2-way image classification set "Image-Color-Reverser" from GitHub (Nobodyworld/Image-Color-Reverser); label vocabulary: clean, noisy.

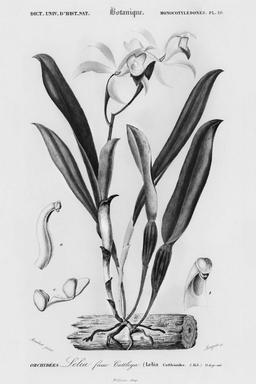
Label: noisy

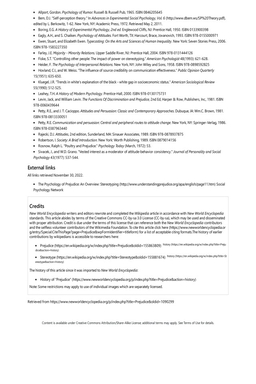
Label: clean

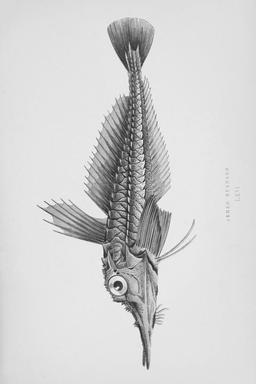
Label: noisy

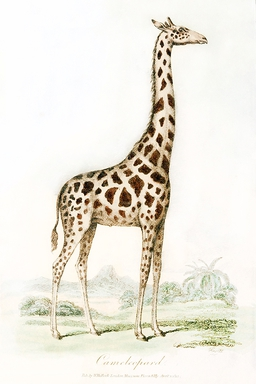
Label: clean

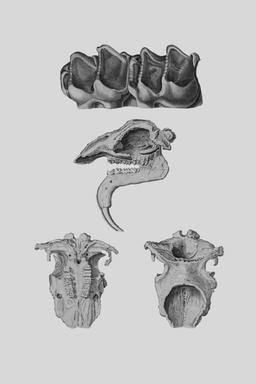
Label: noisy

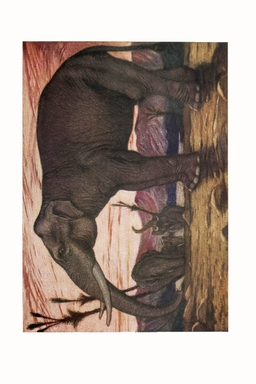
Label: clean
